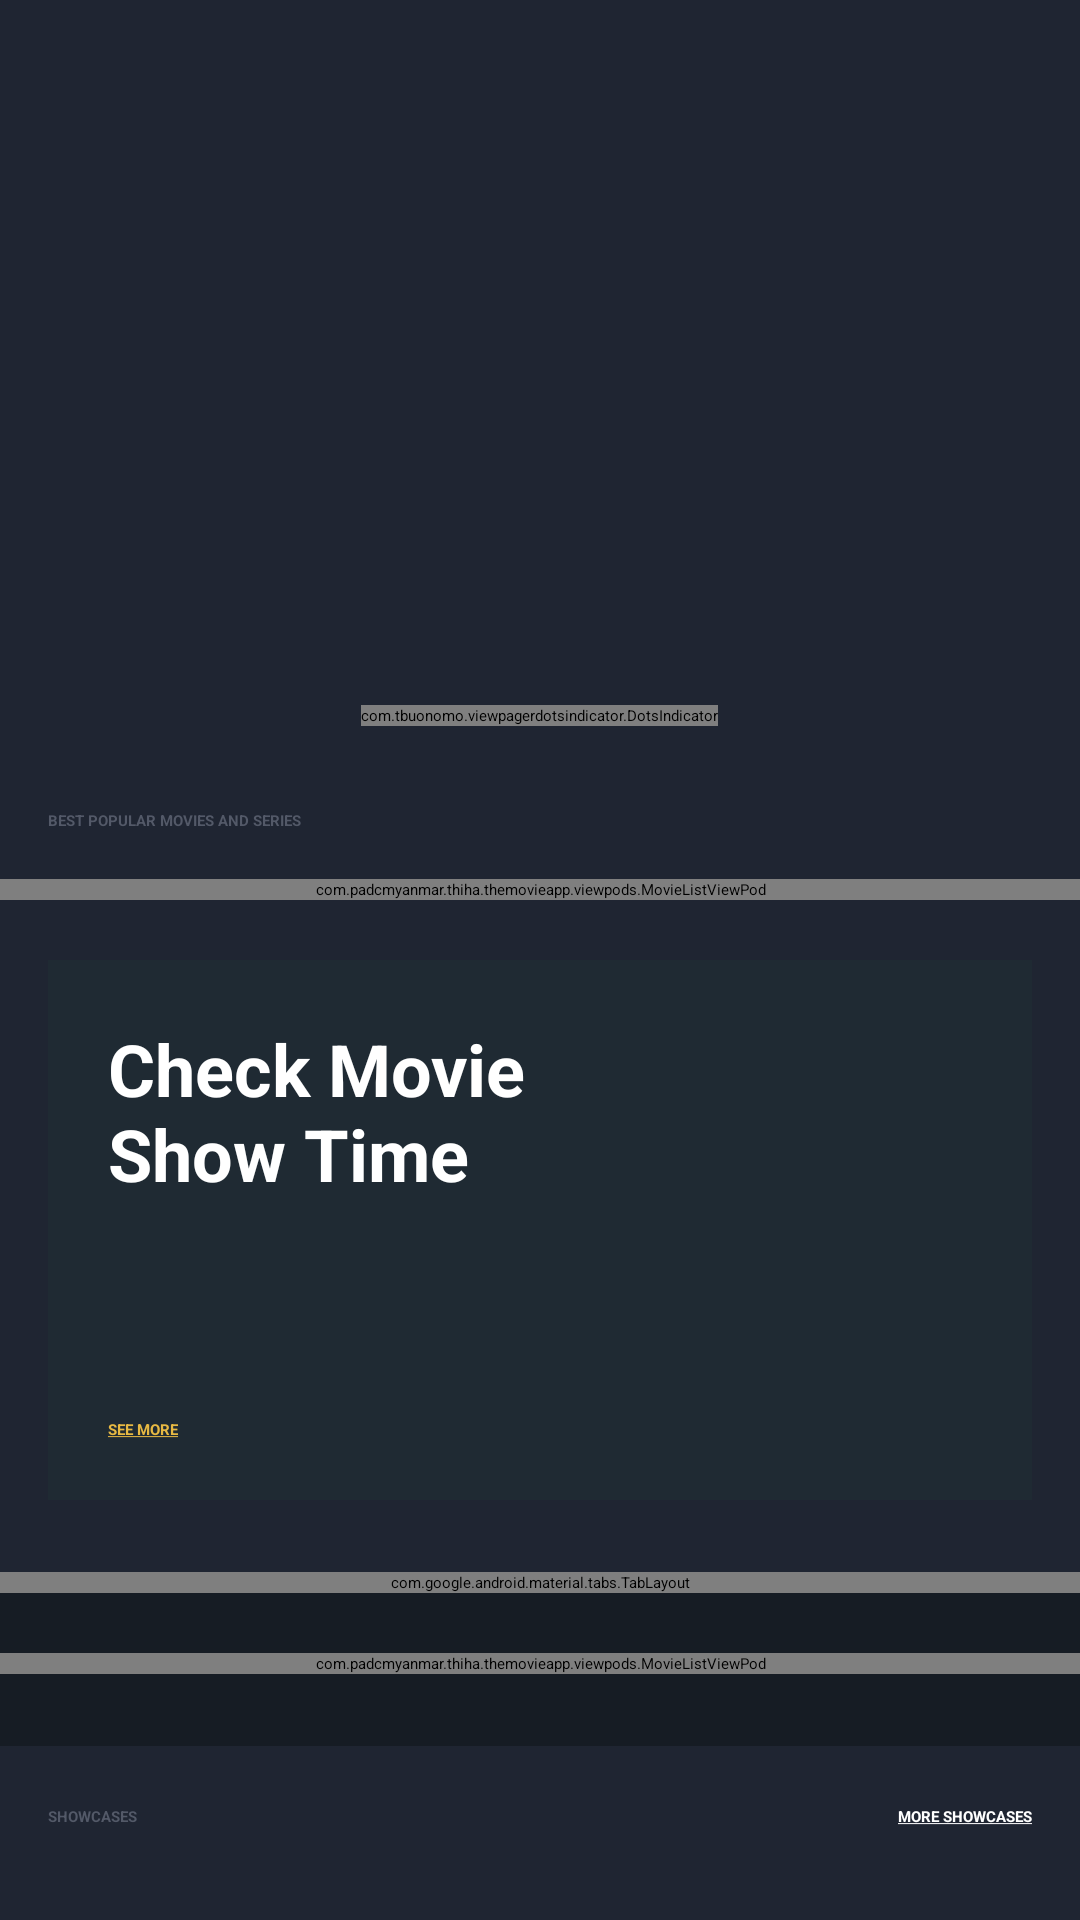

Here is an Android app screen rendered from its layout file. Give the layout XML and the strings, colors and styles it references.
<!-- AndroidManifest.xml: application theme Theme.TheMovieApp -->
<!-- res/layout/activity_main.xml -->
<?xml version="1.0" encoding="utf-8"?>
<androidx.coordinatorlayout.widget.CoordinatorLayout

    xmlns:android="http://schemas.android.com/apk/res/android"
    xmlns:app="http://schemas.android.com/apk/res-auto"
    xmlns:tools="http://schemas.android.com/tools"
    android:layout_width="match_parent"
    android:layout_height="match_parent"
    android:background="@color/colorPrimary"
    tools:context=".activities.MainActivity">

    <com.google.android.material.appbar.AppBarLayout
        android:layout_width="match_parent"
        android:layout_height="?attr/actionBarSize"
        android:background="@color/colorPrimaryDark">

        <com.google.android.material.appbar.MaterialToolbar
            android:id="@+id/toolbar"
            android:layout_width="match_parent"
            android:layout_height="match_parent"
            app:title="@string/lbl_discover"
            app:titleCentered="true"
            app:titleTextColor="@color/white" >

            <androidx.appcompat.widget.AppCompatImageView
                android:id="@+id/btnSearch"
                android:layout_width="wrap_content"
                android:layout_height="wrap_content"
                android:src="@drawable/ic_search"
                android:layout_gravity="end"
                android:layout_marginEnd="@dimen/margin_medium_2"/>
        </com.google.android.material.appbar.MaterialToolbar>




    </com.google.android.material.appbar.AppBarLayout>

    <androidx.core.widget.NestedScrollView
        android:layout_width="match_parent"
        android:layout_height="match_parent"
        app:layout_behavior="@string/appbar_scrolling_view_behavior">

        <RelativeLayout
            android:layout_width="match_parent"
            android:layout_height="match_parent">


            <FrameLayout
                android:id="@+id/flBanner"
                android:layout_width="match_parent"
                android:layout_height="wrap_content">


                <androidx.viewpager2.widget.ViewPager2
                    android:id="@+id/viewPagerBanner"
                    android:layout_width="match_parent"
                    android:layout_height="@dimen/height_banner" />

                <com.tbuonomo.viewpagerdotsindicator.DotsIndicator
                    android:id="@+id/dotsIndicatorBanner"
                    android:layout_width="wrap_content"
                    android:layout_height="wrap_content"
                    android:layout_gravity="bottom|center"
                    android:layout_marginBottom="@dimen/margin_medium"
                    app:dotsColor="@android:color/darker_gray"
                    app:dotsCornerRadius="@dimen/margin_small"
                    app:dotsSize="@dimen/margin_medium"
                    app:dotsSpacing="@dimen/margin_small"
                    app:dotsWidthFactor="1.0"
                    app:progressMode="false"
                    app:selectedDotColor="@color/colorAccent" />

            </FrameLayout>

            <androidx.appcompat.widget.AppCompatTextView
                android:id="@+id/tvBestPopularFilmsAndSerialsLabel"
                android:layout_width="wrap_content"
                android:layout_height="wrap_content"
                android:layout_below="@id/flBanner"
                android:layout_marginStart="@dimen/margin_medium_2"
                android:layout_marginTop="@dimen/margin_medium_3"
                android:text="@string/lbl_best_popular_films_and_serials"
                android:textColor="@color/colorSecondaryText"
                android:textStyle="bold" />

            <include
                android:id="@+id/vpBestPopularMovieList"
                layout="@layout/view_pod_movie_list"
                android:layout_width="match_parent"
                android:layout_height="wrap_content"
                android:layout_below="@id/tvBestPopularFilmsAndSerialsLabel"
                android:layout_marginTop="@dimen/margin_medium_2" />


            <RelativeLayout
                android:id="@+id/rlCheckMovieShowTime"
                android:layout_width="match_parent"
                android:layout_height="@dimen/height_check_movie_show_time"
                android:layout_below="@id/vpBestPopularMovieList"
                android:layout_marginStart="@dimen/margin_medium_2"
                android:layout_marginTop="@dimen/margin_medium_3"
                android:layout_marginEnd="@dimen/margin_medium_2"
                android:background="@color/colorPrimaryLight">

                <androidx.appcompat.widget.AppCompatTextView
                    android:id="@+id/tvCheckMovieShowTimeLabel"
                    android:layout_width="wrap_content"
                    android:layout_height="wrap_content"
                    android:text="@string/lbl_check_movie_n_show_time"
                    android:textColor="@color/white"
                    android:textSize="@dimen/text_heading_1x"
                    android:textStyle="bold"
                    android:layout_marginTop="@dimen/margin_medium_3"
                    android:layout_marginStart="@dimen/margin_medium_3"/>

                <androidx.appcompat.widget.AppCompatTextView
                    android:id="@+id/tvSeeMore"
                    android:layout_width="wrap_content"
                    android:layout_height="wrap_content"
                    android:layout_alignParentBottom="true"
                    android:layout_marginStart="@dimen/margin_medium_3"
                    android:layout_marginBottom="@dimen/margin_medium_3"
                    android:textColor="@color/colorAccent"
                    android:text="@string/lbl_see_more"
                    android:textStyle="bold" />

                <androidx.appcompat.widget.AppCompatImageView
                    android:id="@+id/ivCheckMovieShowTimeLocation"
                    android:layout_width="@dimen/margin_xxlarge"
                    android:layout_height="@dimen/margin_xxlarge"
                    android:src="@drawable/ic_baseline_location_on_white_24dp"
                    android:layout_alignParentEnd="true"
                    android:layout_centerVertical="true"
                    android:layout_marginEnd="@dimen/margin_xlarge"

                    />



            </RelativeLayout>

            <com.google.android.material.tabs.TabLayout
                android:id="@+id/tabLayoutGenre"
                android:layout_width="match_parent"
                android:layout_height="wrap_content"
                android:layout_below="@id/rlCheckMovieShowTime"
                android:layout_marginTop="@dimen/margin_large"
                android:background="@color/colorPrimary"
                app:tabIndicatorColor="@color/colorAccent"
                app:tabMode="scrollable"
                app:tabSelectedTextColor="@color/white"
                app:tabTextColor="@color/colorSecondaryText" />


            <FrameLayout
                android:id="@+id/flMovieByGenre"
                android:layout_below="@id/tabLayoutGenre"
                android:layout_width="match_parent"
                android:layout_height="wrap_content"
                android:paddingTop="@dimen/margin_medium_3"
                android:paddingBottom="@dimen/margin_large"
                android:background="@color/colorPrimaryDark">

                <include
                    android:id="@+id/vpMoviesByGenre"
                    layout="@layout/view_pod_movie_list"
                    android:layout_width="match_parent"
                    android:layout_height="wrap_content"/>


            </FrameLayout>

            <androidx.appcompat.widget.AppCompatTextView
                android:id="@+id/tvShowCaselabel"
                android:layout_below="@id/flMovieByGenre"
                android:layout_width="wrap_content"
                android:layout_height="wrap_content"
                android:layout_marginTop="@dimen/margin_medium_3"
                android:text="@string/lbl_showcases"
                android:textColor="@color/colorSecondaryText"
                android:textStyle="bold"
                android:layout_marginStart="@dimen/margin_medium_2"/>
            <androidx.appcompat.widget.AppCompatTextView
                android:id="@+id/tvMoreShowCasesLabel"
                android:layout_width="wrap_content"
                android:layout_height="wrap_content"
                android:layout_alignBaseline="@id/tvShowCaselabel"
                android:layout_alignParentEnd="true"
                android:text="@string/lbl_more_showcases"
                android:textColor="@color/white"
                android:textStyle="bold"
                android:layout_marginEnd="@dimen/margin_medium_2"/>

            <androidx.recyclerview.widget.RecyclerView
                android:id="@+id/rvShowCases"
                android:layout_width="match_parent"
                android:layout_height="wrap_content"
                android:layout_below="@id/tvMoreShowCasesLabel"
                android:layout_marginTop="@dimen/margin_card_medium_2"
                android:clipToPadding="false"
                android:paddingEnd="@dimen/margin_medium_2" />

            <include
                android:id="@+id/vpBestActor"
                layout="@layout/view_pod_actor_list"
                android:layout_width="match_parent"
                android:layout_height="wrap_content"
                android:layout_below="@id/rvShowCases"
                android:layout_marginTop="@dimen/margin_medium_3" />






        </RelativeLayout>

    </androidx.core.widget.NestedScrollView>


</androidx.coordinatorlayout.widget.CoordinatorLayout>
<!-- res/layout/view_pod_movie_list.xml (included above) -->
<?xml version="1.0" encoding="utf-8"?>
<com.padcmyanmar.thiha.themovieapp.viewpods.MovieListViewPod

    xmlns:android="http://schemas.android.com/apk/res/android"
    android:layout_width="match_parent"
    android:layout_height="wrap_content">


    <androidx.recyclerview.widget.RecyclerView
        android:id="@+id/rvMovielist"
        android:layout_width="match_parent"
        android:paddingEnd="@dimen/margin_medium_2"
        android:clipToPadding="false"
        android:layout_height="wrap_content"/>

</com.padcmyanmar.thiha.themovieapp.viewpods.MovieListViewPod>
<!-- res/layout/view_pod_actor_list.xml (included above) -->
<?xml version="1.0" encoding="utf-8"?>
<com.padcmyanmar.thiha.themovieapp.viewpods.ActorListViewPod

    xmlns:android="http://schemas.android.com/apk/res/android"
    android:layout_width="match_parent"
    android:background="@color/colorPrimaryDark"
    android:paddingBottom="@dimen/margin_large"
    android:paddingTop="@dimen/margin_large"
    android:layout_height="wrap_content">


    <androidx.appcompat.widget.AppCompatTextView
        android:id="@+id/tvBestActors"
        android:layout_width="wrap_content"
        android:layout_height="wrap_content"
        android:layout_marginStart="@dimen/margin_card_medium_2"
        android:text="@string/lbl_best_actor"
        android:textColor="@color/colorSecondaryText"
        android:textStyle="bold" />

    <androidx.appcompat.widget.AppCompatTextView
        android:id="@+id/tvMoreActors"
        android:layout_width="wrap_content"
        android:layout_height="wrap_content"
        android:layout_alignParentEnd="true"
        android:layout_alignBaseline="@id/tvBestActors"
        android:textColor="@color/white"
        android:text="@string/lbl_more_actors"
        android:layout_marginEnd="@dimen/margin_medium_2"
        android:textStyle="bold"/>


    <androidx.recyclerview.widget.RecyclerView
        android:id="@+id/rvBestActors"
        android:layout_width="match_parent"
        android:layout_height="wrap_content"
        android:layout_below="@id/tvBestActors"
        android:layout_marginTop="@dimen/margin_medium_2"
        android:paddingEnd="@dimen/margin_medium_2"
        android:clipToPadding="false"/>



</com.padcmyanmar.thiha.themovieapp.viewpods.ActorListViewPod>
<!-- resources referenced by this layout -->
<resources>
  <color name="colorAccent">#e7b943</color>
  <color name="colorPrimary">#1f2532</color>
  <color name="colorPrimaryDark">#161c24</color>
  <color name="colorPrimaryLight">#1f2a33</color>
  <color name="colorSecondaryText">#535968</color>
  <color name="white">#FFFFFFFF</color>
  <dimen name="height_banner">250dp</dimen>
  <dimen name="height_check_movie_show_time">180dp</dimen>
  <dimen name="margin_card_medium_2">12dp</dimen>
  <dimen name="margin_large">24dp</dimen>
  <dimen name="margin_medium">8dp</dimen>
  <dimen name="margin_medium_2">16dp</dimen>
  <dimen name="margin_medium_3">20dp</dimen>
  <dimen name="margin_small">4dp</dimen>
  <dimen name="margin_xlarge">32dp</dimen>
  <dimen name="margin_xxlarge">48dp</dimen>
  <dimen name="text_heading_1x">24sp</dimen>
  <string name="lbl_best_actor">BEST ACTORS</string>
  <string name="lbl_best_popular_films_and_serials">BEST POPULAR MOVIES AND SERIES</string>
  <string name="lbl_check_movie_n_show_time">Check Movie\nShow Time</string>
  <string name="lbl_discover">Discover</string>
  <string name="lbl_more_actors"><u>MORE ACTORS</u></string>
  <string name="lbl_more_showcases"><u>MORE SHOWCASES</u></string>
  <string name="lbl_see_more"><u>SEE MORE</u></string>
  <string name="lbl_showcases">SHOWCASES</string>
  <style name="Theme.TheMovieApp" parent="Theme.MaterialComponents.DayNight.NoActionBar">
          
          <item name="colorPrimary">@color/colorPrimary</item>
          <item name="colorPrimaryDark">@color/colorPrimaryDark</item>
          <item name="colorAccent">@color/colorAccent</item>
  
  
          
          <item name="android:statusBarColor" tools:targetApi="l">@color/colorPrimaryDark</item>
          
      </style>
</resources>
